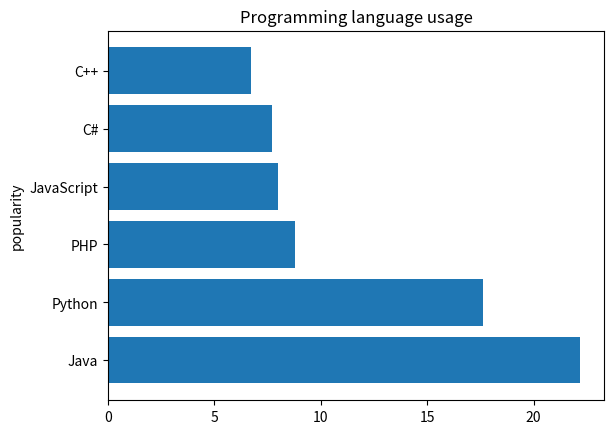

Reproduce this figure in Python.
import matplotlib.pyplot as plt
import pandas as pd
languages= ('Java', 'Python', 'PHP', 'JavaScript', 'C#', 'C++')
popularity= (22.2, 17.6, 8.8, 8, 7.7, 6.7)
plt.barh(languages, popularity)
plt.ylabel('popularity')
plt.title('Programming language usage')
plt.show()